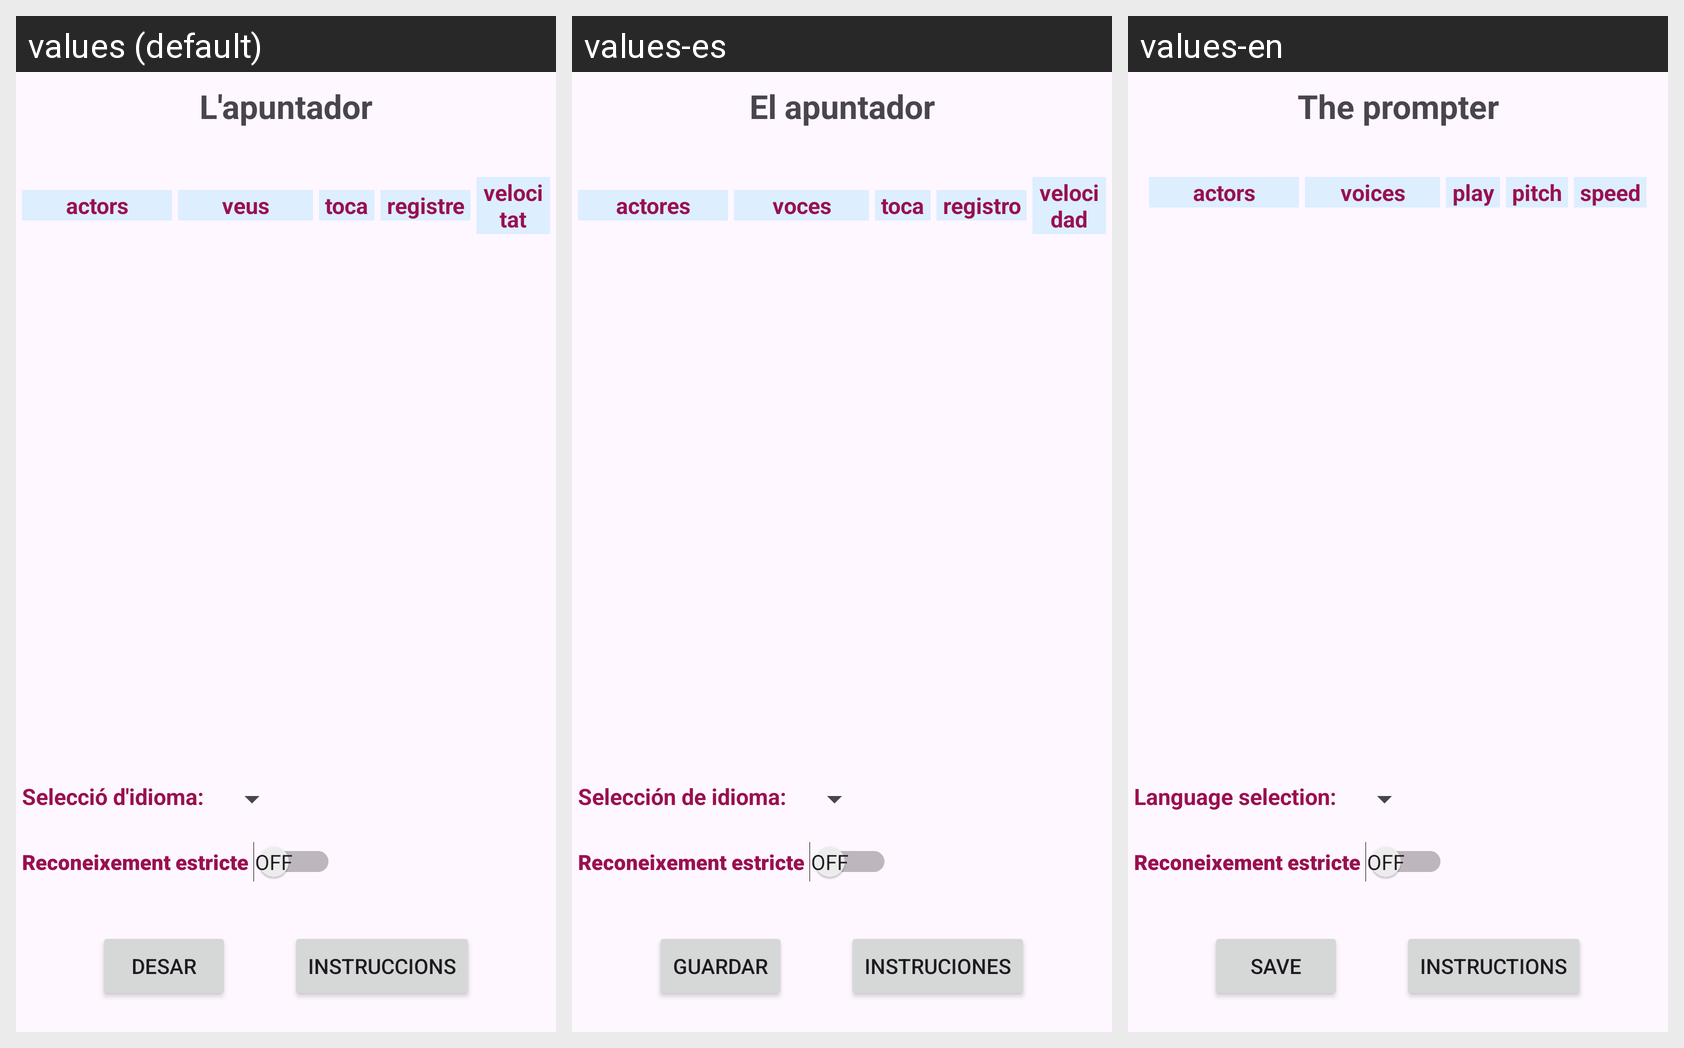

Here is an Android app screen in its default locale and in the app's own translations. Write out the translated-string differences for the strings that appear on this screen.
Android screen res/layout/fragment_configuracio.xml rendered under 3 locales, left to right: values (default), values-es, values-en. Device: Nexus 5 (rendered at 1080×1920; each locale shown at half size, 540×960, under a caption strip naming it); theme Theme.ApuntadorDeTeatre.
Strings drawn on this screen, with the default value and each locale's value (text and hints the layout hard-codes, and strings that could not be matched under every locale, appear in the picture but are not listed):

titol
  values: L'apuntador
  values-es: El apuntador
  values-en: The prompter

titol_actors
  values: actors
  values-es: actores
  values-en: actors

titol_veus
  values: veus
  values-es: voces
  values-en: voices

titol_play
  values: toca
  values-es: toca
  values-en: play

titol_registre
  values: registre
  values-es: registro
  values-en: pitch

titol_velocitat
  values: velocitat
  values-es: velocidad
  values-en: speed

titol_seleccio_idioma
  values: Selecció d'idioma:
  values-es: Selección de idioma:
  values-en: Language selection:

boto_desar
  values: Desar
  values-es: Guardar
  values-en: Save

boto_instruccions
  values: Instruccions
  values-es: Instruciones
  values-en: Instructions
